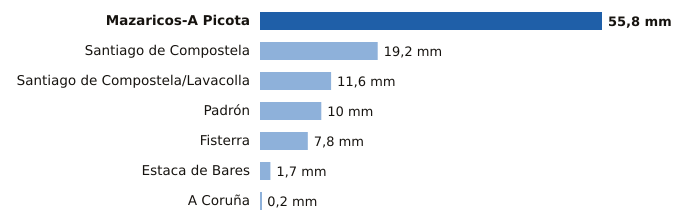

Values plotted in this chart, from the file beside it:
estacion, provincia, mm
Mazaricos-A Picota, A Coruña, 55.8
Santiago de Compostela, A Coruña, 19.2
Santiago de Compostela/Lavacolla, A Coruña, 11.6
Padrón, A Coruña, 10.0
Fisterra, A Coruña, 7.8
Estaca de Bares, A Coruña, 1.7
A Coruña, A Coruña, 0.2
